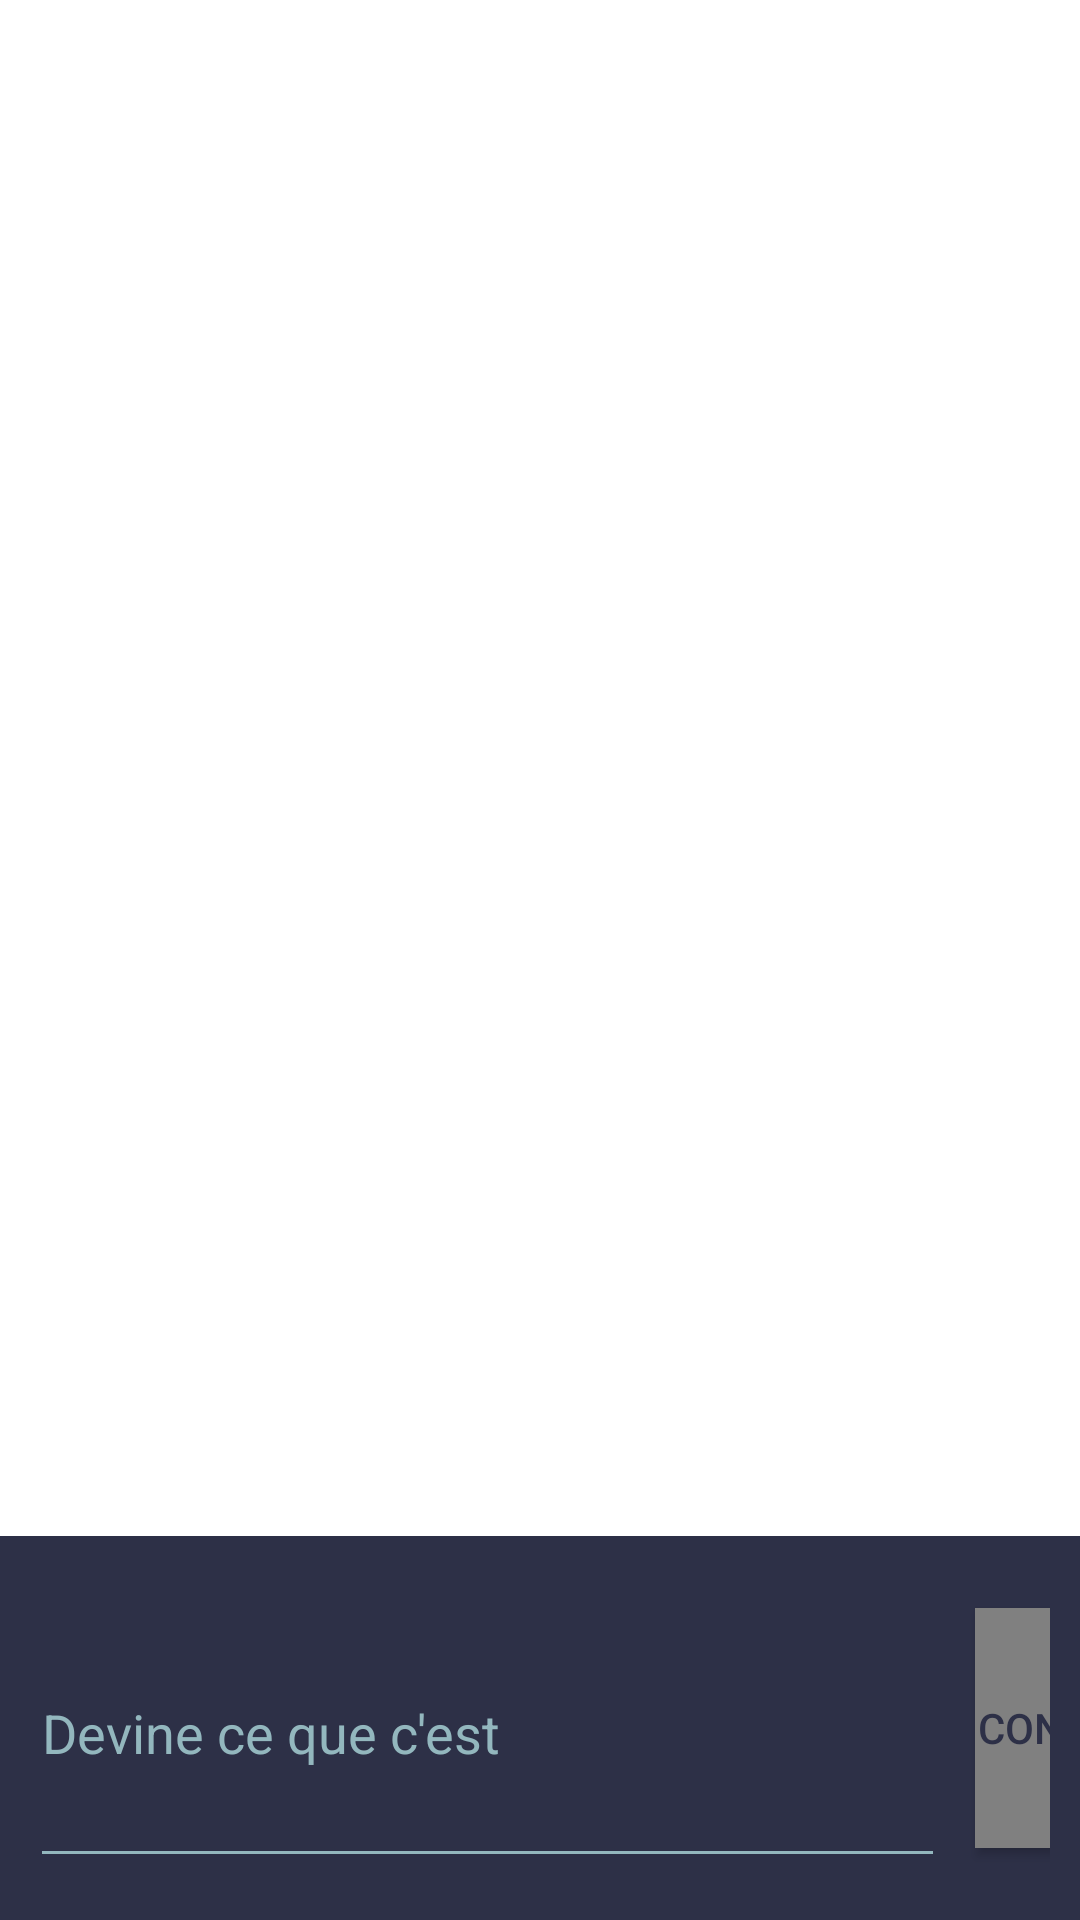

Here is an Android app screen rendered from its layout file. Give the layout XML and the strings, colors and styles it references.
<!-- AndroidManifest.xml: application theme Theme.Draw_and_pass -->
<!-- res/layout/activity_guess_the_word.xml -->
<?xml version="1.0" encoding="utf-8"?>
<LinearLayout xmlns:android=
    "http://schemas.android.com/apk/res/android"
    xmlns:tools="http://schemas.android.com/tools"
    android:layout_width="match_parent"
    android:layout_height="match_parent"
    tools:context=".Guess_the_word"
    android:orientation="vertical"
    android:gravity="bottom">

    <LinearLayout
        android:layout_width="match_parent"
        android:layout_height="match_parent"
        android:weightSum="5"
        android:orientation="vertical">
        <LinearLayout
            android:layout_width="match_parent"
            android:layout_height="0dp"
            android:layout_gravity="center"
            android:layout_weight="4">
            <ImageView
                android:layout_width="wrap_content"
                android:layout_height="wrap_content"
                android:id="@+id/activity_image_view"
                android:layout_gravity="center"
                />
        </LinearLayout>
        <LinearLayout
            android:layout_width="match_parent"
            android:layout_height="0dp"
            android:layout_weight="1"
            android:orientation="horizontal"
            android:padding="10dp"
            android:background="#2D3047">

            <EditText
                android:id="@+id/activity_guess_edit_text"
                android:layout_width="305dp"
                android:layout_height="100dp"
                android:hint="Devine ce que c'est"
                android:backgroundTint="#93B7BE"
                android:textColorHint="#93B7BE"
                android:textColor="#93B7BE"
                android:layout_gravity="center"
                android:layout_marginRight="10dp"
                />
            <Button
                android:id="@+id/activity_guess_Button"
                android:layout_gravity="center"
                android:layout_width="80dp"
                android:layout_height="80dp"
                android:text="Confirmer"
                android:background="#808080"
                android:textColor="#2D3047"
                />

        </LinearLayout>
    </LinearLayout>
</LinearLayout>
<!-- resources referenced by this layout -->
<resources>
  <style name="Theme.Draw_and_pass" parent="Theme.MaterialComponents.DayNight.DarkActionBar">
          
          <item name="colorPrimary">@color/purple_500</item>
          <item name="colorPrimaryVariant">@color/purple_700</item>
          <item name="colorOnPrimary">@color/white</item>
          
          <item name="colorSecondary">@color/teal_200</item>
          <item name="colorSecondaryVariant">@color/teal_700</item>
          <item name="colorOnSecondary">@color/black</item>
          
          <item name="android:statusBarColor" tools:targetApi="l">?attr/colorPrimaryVariant</item>
          
      </style>
  <!-- not gathered from this repository: default colours our renderer supplied (Android Studio template values) -->
  <color name="purple_500">#FF6200EE</color>
  <color name="purple_700">#FF3700B3</color>
  <color name="teal_200">#FF03DAC5</color>
  <color name="teal_700">#FF018786</color>
  <color name="black">#FF000000</color>
  <color name="white">#FFFFFFFF</color>
</resources>
